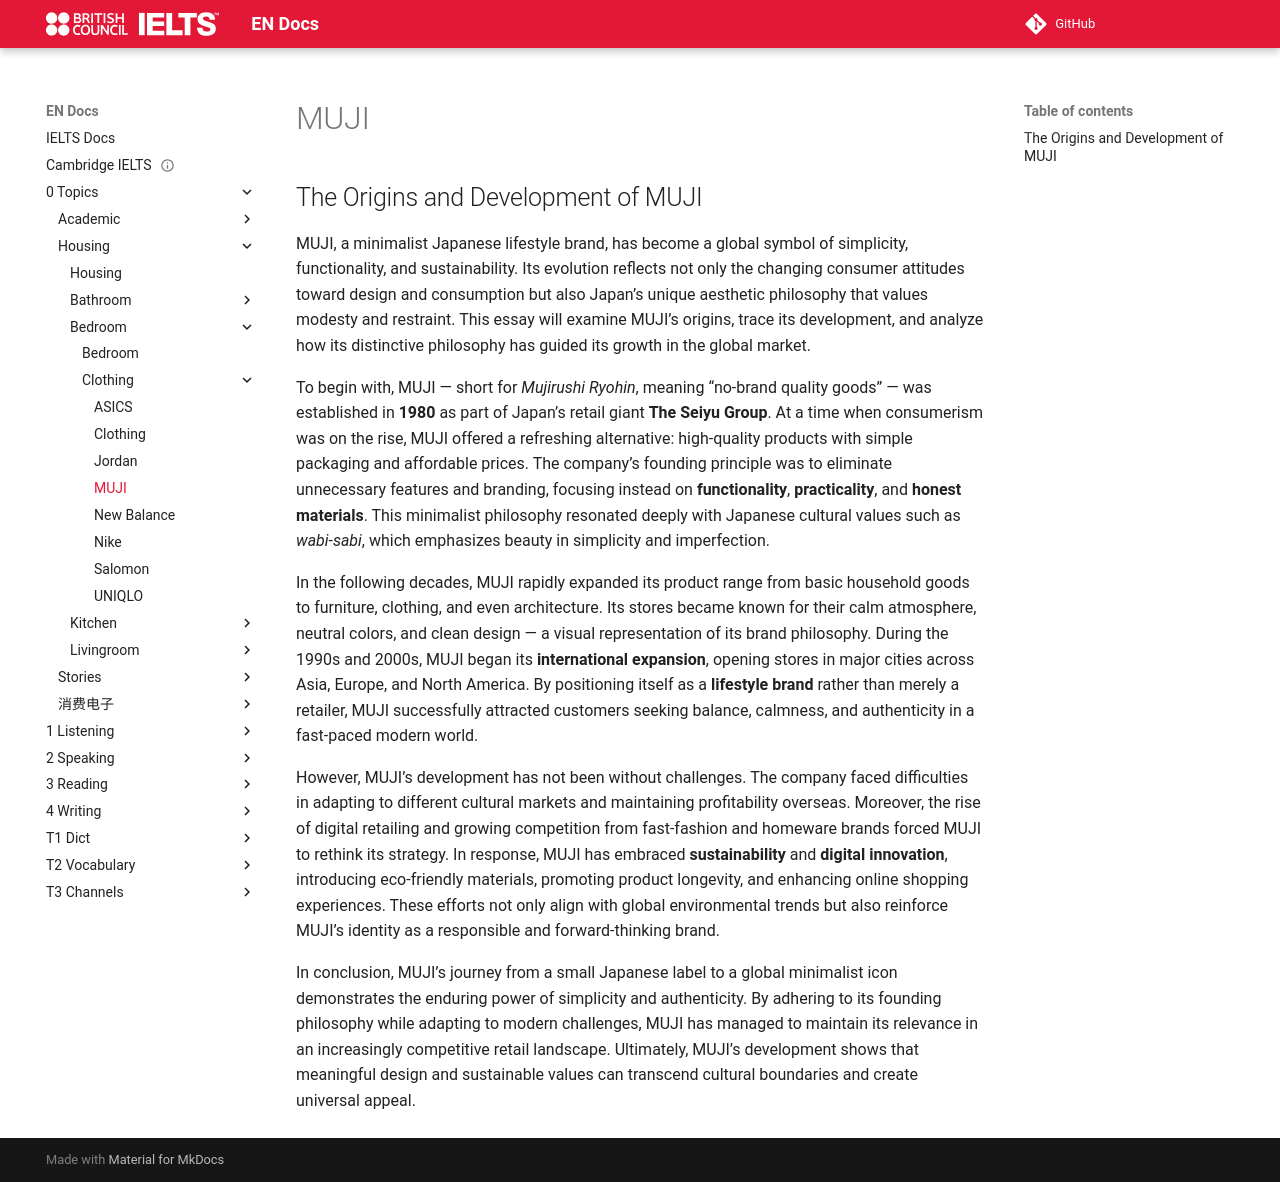

repository: abotw/Docs-IELTS · page: 0-Topics/Housing/Bedroom/Clothing/muji/index.html · generator: mkdocs

---
title: MUJI
layout: page
parent: Clothing
date: 2025-10-30
done: true
---
# MUJI

## The Origins and Development of MUJI

MUJI, a minimalist Japanese lifestyle brand, has become a global symbol of simplicity, functionality, and sustainability. Its evolution reflects not only the changing consumer attitudes toward design and consumption but also Japan’s unique aesthetic philosophy that values modesty and restraint. This essay will examine MUJI’s origins, trace its development, and analyze how its distinctive philosophy has guided its growth in the global market.

To begin with, MUJI — short for _Mujirushi Ryohin_, meaning “no-brand quality goods” — was established in **1980** as part of Japan’s retail giant **The Seiyu Group**. At a time when consumerism was on the rise, MUJI offered a refreshing alternative: high-quality products with simple packaging and affordable prices. The company’s founding principle was to eliminate unnecessary features and branding, focusing instead on **functionality**, **practicality**, and **honest materials**. This minimalist philosophy resonated deeply with Japanese cultural values such as _wabi-sabi_, which emphasizes beauty in simplicity and imperfection.

In the following decades, MUJI rapidly expanded its product range from basic household goods to furniture, clothing, and even architecture. Its stores became known for their calm atmosphere, neutral colors, and clean design — a visual representation of its brand philosophy. During the 1990s and 2000s, MUJI began its **international expansion**, opening stores in major cities across Asia, Europe, and North America. By positioning itself as a **lifestyle brand** rather than merely a retailer, MUJI successfully attracted customers seeking balance, calmness, and authenticity in a fast-paced modern world.

However, MUJI’s development has not been without challenges. The company faced difficulties in adapting to different cultural markets and maintaining profitability overseas. Moreover, the rise of digital retailing and growing competition from fast-fashion and homeware brands forced MUJI to rethink its strategy. In response, MUJI has embraced **sustainability** and **digital innovation**, introducing eco-friendly materials, promoting product longevity, and enhancing online shopping experiences. These efforts not only align with global environmental trends but also reinforce MUJI’s identity as a responsible and forward-thinking brand.

In conclusion, MUJI’s journey from a small Japanese label to a global minimalist icon demonstrates the enduring power of simplicity and authenticity. By adhering to its founding philosophy while adapting to modern challenges, MUJI has managed to maintain its relevance in an increasingly competitive retail landscape. Ultimately, MUJI’s development shows that meaningful design and sustainable values can transcend cultural boundaries and create universal appeal.
